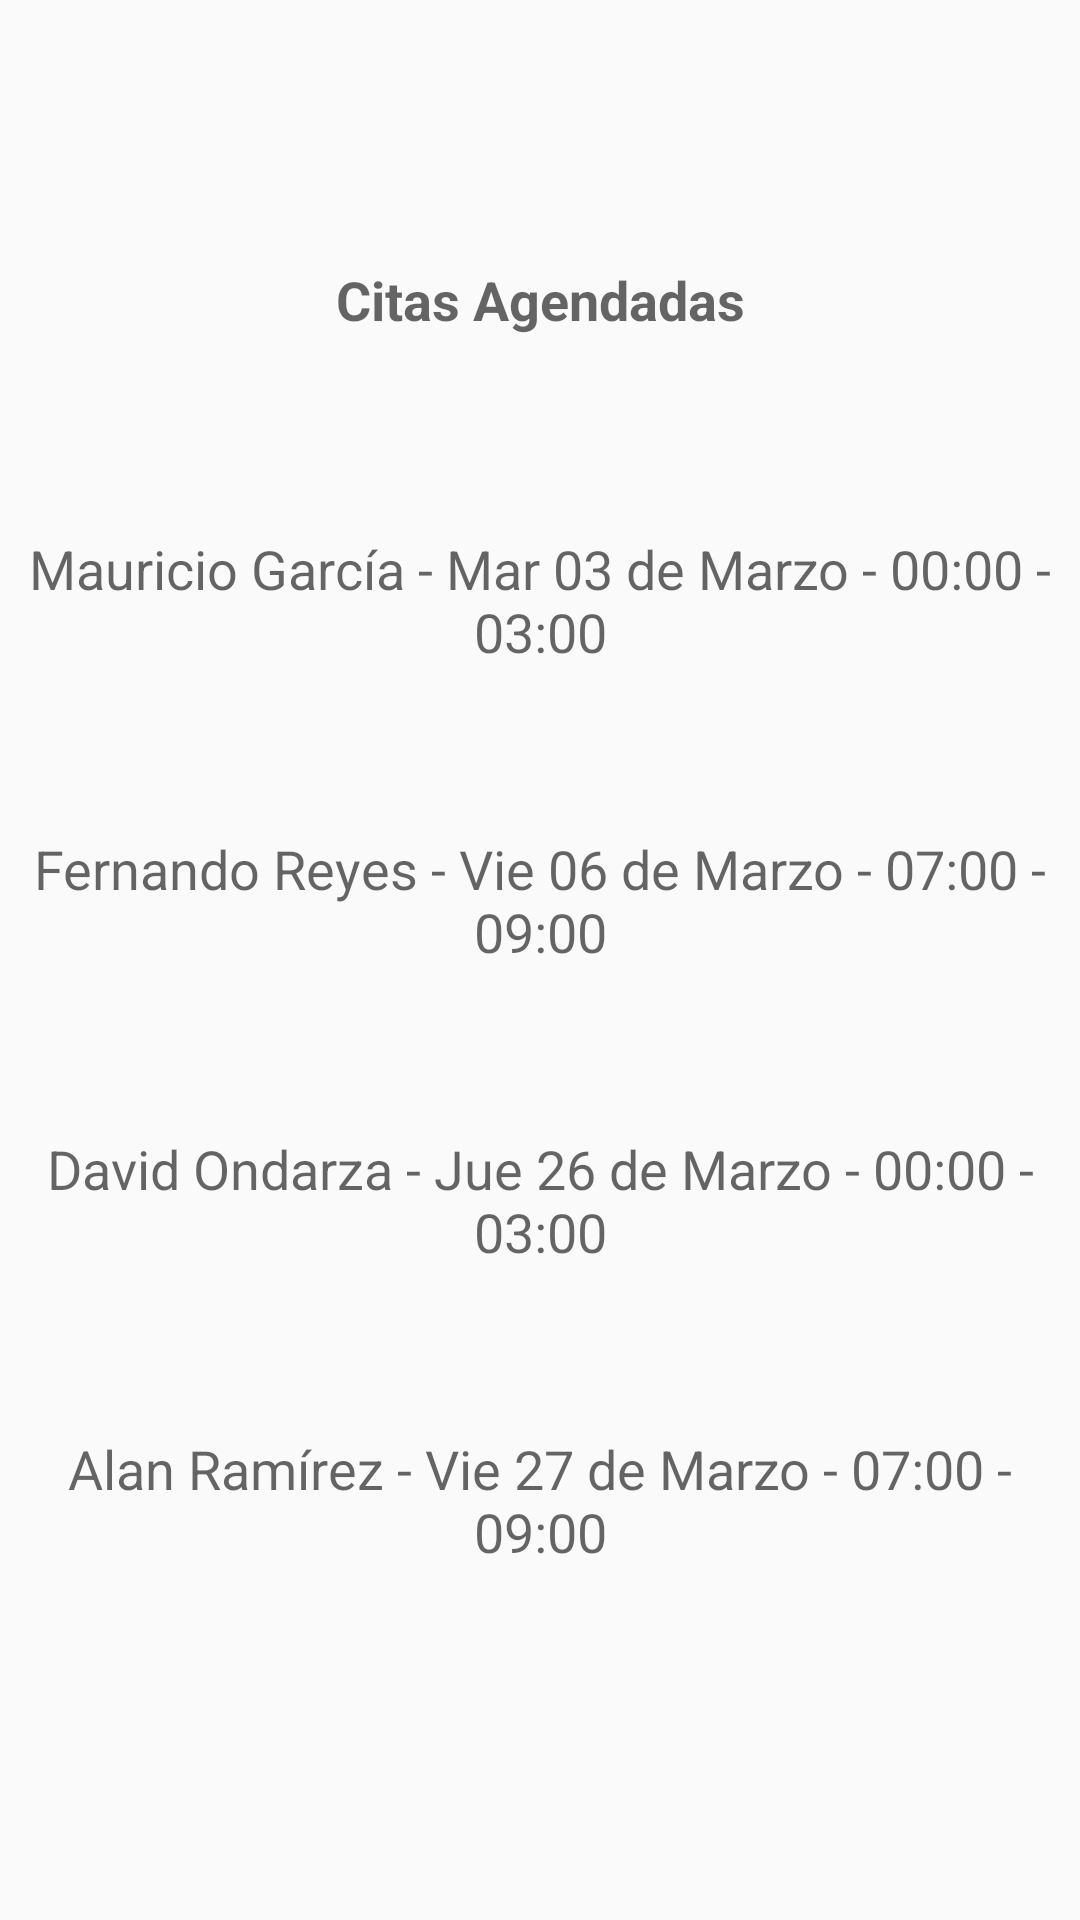

The Android layout XML behind this screen, and the referenced resources:
<!-- AndroidManifest.xml: application theme AppTheme -->
<!-- res/layout/fragment_agenda_citas.xml -->
<FrameLayout xmlns:android="http://schemas.android.com/apk/res/android"
    xmlns:tools="http://schemas.android.com/tools" android:layout_width="match_parent"
    android:layout_height="match_parent"
    tools:context="me.example.eldespacho.fragments.AgendaCitasFragment">

    <TextView
        android:layout_marginTop="50dp"
        android:layout_width="fill_parent"
        android:layout_height="100dp"
        android:gravity="center"
        android:textStyle="bold"
        android:textAppearance="?android:textAppearanceMedium"
        android:text="@string/hello_admin_citas" />

    <TextView
        android:layout_marginTop="150dp"
        android:layout_width="fill_parent"
        android:layout_height="100dp"
        android:gravity="center"
        android:textAppearance="?android:textAppearanceMedium"
        android:text="@string/citaA"
        android:id="@+id/citaA"/>

    <TextView
        android:layout_marginTop="250dp"
        android:layout_width="fill_parent"
        android:layout_height="100dp"
        android:gravity="center"
        android:textAppearance="?android:textAppearanceMedium"
        android:text="@string/citaB"
        android:id="@+id/citaB" />

    <TextView
        android:layout_marginTop="350dp"
        android:layout_width="fill_parent"
        android:layout_height="100dp"
        android:gravity="center"
        android:textAppearance="?android:textAppearanceMedium"
        android:text="@string/citaC"
        android:id="@+id/citaC" />

    <TextView
        android:layout_marginTop="450dp"
        android:layout_width="fill_parent"
        android:layout_height="100dp"
        android:gravity="center"
        android:textAppearance="?android:textAppearanceMedium"
        android:text="@string/citaD"
        android:id="@+id/citaD" />

</FrameLayout>
<!-- resources referenced by this layout -->
<resources>
  <string name="citaA">Mauricio García - Mar 03 de Marzo - 00:00 - 03:00</string>
  <string name="citaB">Fernando Reyes - Vie 06 de Marzo - 07:00 - 09:00</string>
  <string name="citaC">David Ondarza - Jue 26 de Marzo - 00:00 - 03:00</string>
  <string name="citaD">Alan Ramírez - Vie 27 de Marzo - 07:00 - 09:00</string>
  <string name="hello_admin_citas">Citas Agendadas</string>
  <style name="AppTheme" parent="Theme.AppCompat.Light">
          
          <item name="android:actionBarStyle">@style/MyActionBar</item>
      </style>
  <style name="MyActionBar" parent="Widget.AppCompat.Light.ActionBar.Solid.Inverse">
          
          <item name="android:background">@android:color/holo_red_dark</item>
      </style>
</resources>
